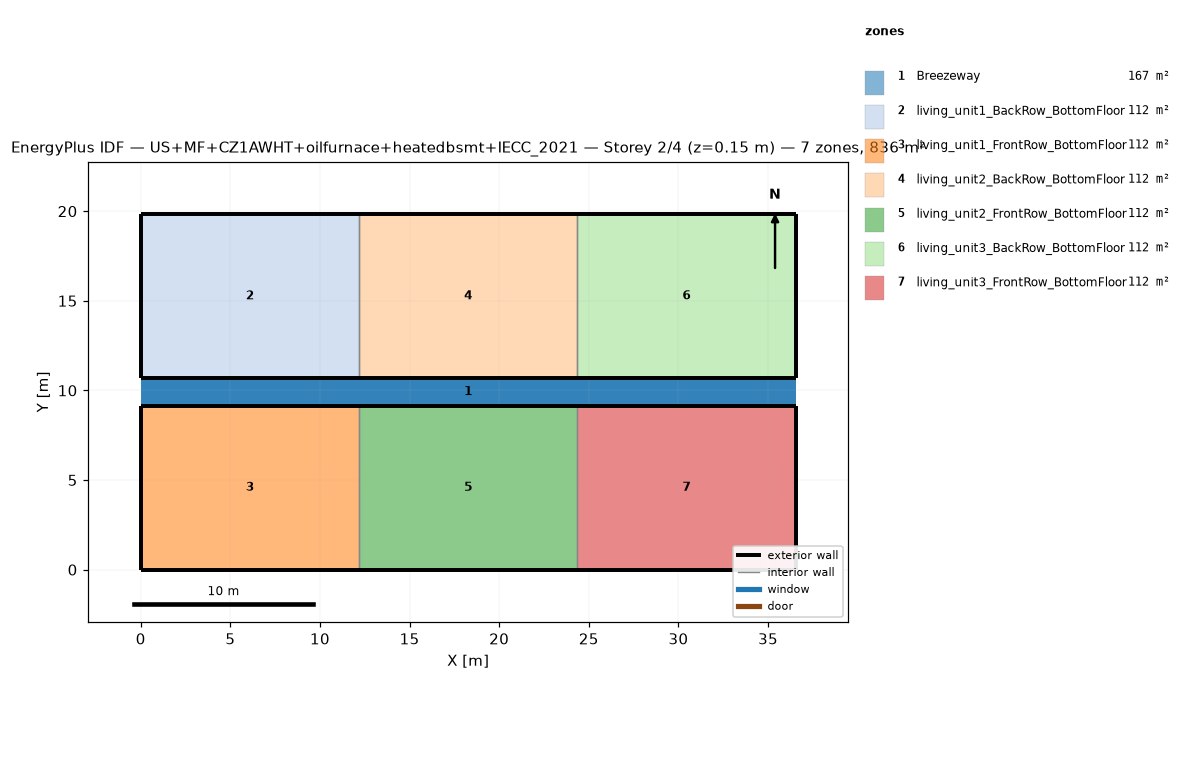
=== STOREY PLAN SPEC (per zone: floor XY polygon, exterior-wall plan segments, windows/doors) ===
zone 1: Breezeway  (167.0 m²)
  floor: (36.54, 9.16) (0.00, 9.16) (0.00, 10.68) (36.54, 10.68)
  floor: (36.54, 9.16) (0.00, 9.16) (0.00, 10.68) (36.54, 10.68)
  floor: (36.54, 9.16) (0.00, 9.16) (0.00, 10.68) (36.54, 10.68)
zone 2: living_unit1_BackRow_BottomFloor  (111.5 m²)
  floor: (12.18, 10.68) (0.00, 10.68) (0.00, 19.84) (12.18, 19.84)
  exterior wall: (0.00, 10.68) – (12.18, 10.68)  [12.2 m]
  exterior wall: (12.18, 19.84) – (0.00, 19.84)  [12.2 m]
  exterior wall: (0.00, 19.84) – (0.00, 10.68)  [9.2 m]
  interior walls: 1
zone 3: living_unit1_FrontRow_BottomFloor  (111.5 m²)
  floor: (12.18, 0.00) (0.00, 0.00) (0.00, 9.16) (12.18, 9.16)
  exterior wall: (0.00, 0.00) – (12.18, 0.00)  [12.2 m]
  exterior wall: (12.18, 9.16) – (0.00, 9.16)  [12.2 m]
  exterior wall: (0.00, 9.16) – (0.00, 0.00)  [9.2 m]
  interior walls: 1
zone 4: living_unit2_BackRow_BottomFloor  (111.5 m²)
  floor: (24.36, 10.68) (12.18, 10.68) (12.18, 19.84) (24.36, 19.84)
  exterior wall: (12.18, 10.68) – (24.36, 10.68)  [12.2 m]
  exterior wall: (24.36, 19.84) – (12.18, 19.84)  [12.2 m]
  interior walls: 2
zone 5: living_unit2_FrontRow_BottomFloor  (111.5 m²)
  floor: (24.36, 0.00) (12.18, 0.00) (12.18, 9.16) (24.36, 9.16)
  exterior wall: (12.18, 0.00) – (24.36, 0.00)  [12.2 m]
  exterior wall: (24.36, 9.16) – (12.18, 9.16)  [12.2 m]
  interior walls: 2
zone 6: living_unit3_BackRow_BottomFloor  (111.5 m²)
  floor: (36.54, 10.68) (24.36, 10.68) (24.36, 19.84) (36.54, 19.84)
  exterior wall: (24.36, 10.68) – (36.54, 10.68)  [12.2 m]
  exterior wall: (36.54, 10.68) – (36.54, 19.84)  [9.2 m]
  exterior wall: (36.54, 19.84) – (24.36, 19.84)  [12.2 m]
  interior walls: 1
zone 7: living_unit3_FrontRow_BottomFloor  (111.5 m²)
  floor: (36.54, 0.00) (24.36, 0.00) (24.36, 9.16) (36.54, 9.16)
  exterior wall: (24.36, 0.00) – (36.54, 0.00)  [12.2 m]
  exterior wall: (36.54, 0.00) – (36.54, 9.16)  [9.2 m]
  exterior wall: (36.54, 9.16) – (24.36, 9.16)  [12.2 m]
  interior walls: 1

=== DERIVED (storey summary) ===
Building: US+MF+CZ1AWHT+oilfurnace+heatedbsmt+IECC_2021
Storey: 2 of 4  (floor level z = 0.15 m)
Storey gross floor area: 836.2 m²
Zones on this storey: 7
  - Breezeway: floor 167.0 m²
  - living_unit1_BackRow_BottomFloor: floor 111.5 m²; exterior wall 33.5 m (86.9 m²); WWR 0.0%
  - living_unit1_FrontRow_BottomFloor: floor 111.5 m²; exterior wall 33.5 m (86.9 m²); WWR 0.0%
  - living_unit2_BackRow_BottomFloor: floor 111.5 m²; exterior wall 24.4 m (63.1 m²); WWR 0.0%
  - living_unit2_FrontRow_BottomFloor: floor 111.5 m²; exterior wall 24.4 m (63.1 m²); WWR 0.0%
  - living_unit3_BackRow_BottomFloor: floor 111.5 m²; exterior wall 33.5 m (86.9 m²); WWR 0.0%
  - living_unit3_FrontRow_BottomFloor: floor 111.5 m²; exterior wall 33.5 m (86.9 m²); WWR 0.0%
Zone adjacency (shared interzone walls):
  - living_unit1_BackRow_BottomFloor ↔ living_unit2_BackRow_BottomFloor
  - living_unit1_FrontRow_BottomFloor ↔ living_unit2_FrontRow_BottomFloor
  - living_unit2_BackRow_BottomFloor ↔ living_unit3_BackRow_BottomFloor
  - living_unit2_FrontRow_BottomFloor ↔ living_unit3_FrontRow_BottomFloor